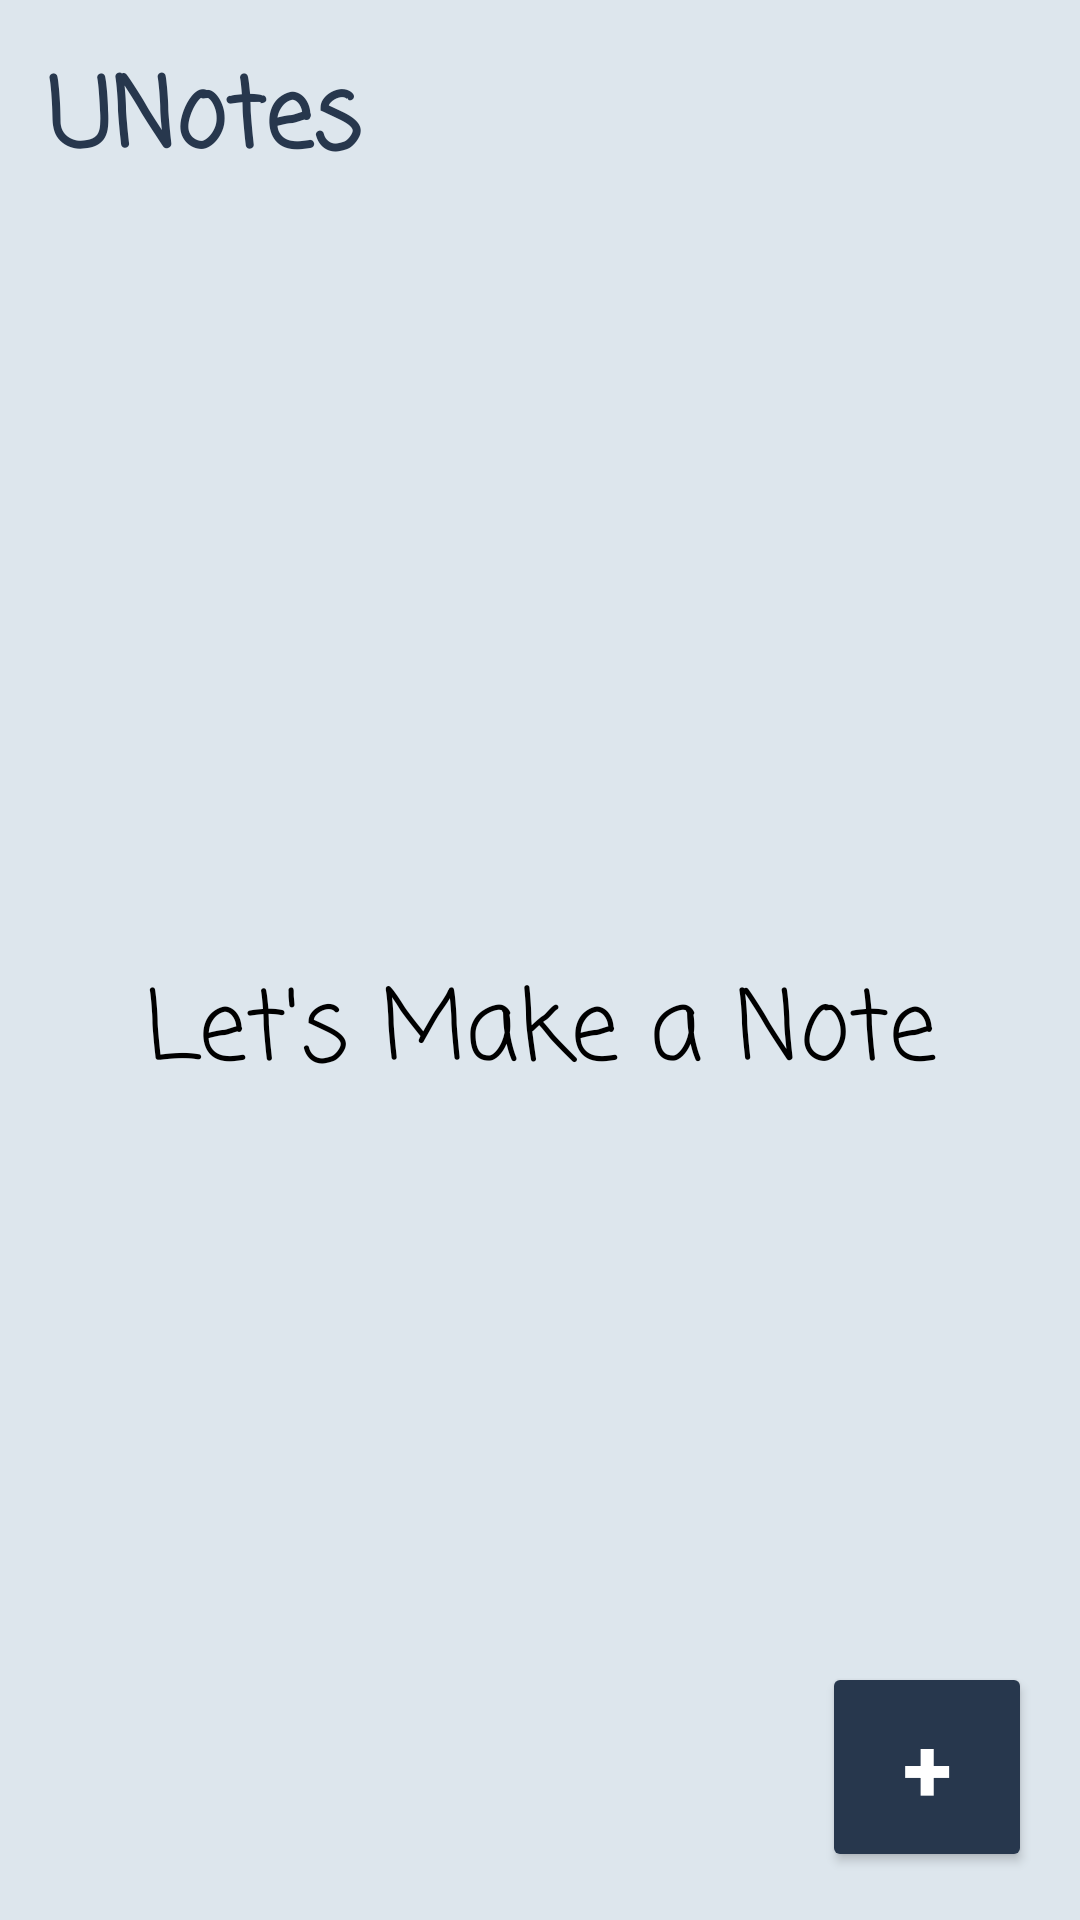

Layout XML and referenced resources for this Android screen:
<!-- AndroidManifest.xml: application theme Theme.UASAKBIF510120183 -->
<!-- res/layout/fragment_note.xml -->
<?xml version="1.0" encoding="utf-8"?>
<FrameLayout xmlns:android="http://schemas.android.com/apk/res/android"
    xmlns:tools="http://schemas.android.com/tools"
    android:layout_width="match_parent"
    android:layout_height="match_parent"
    tools:context=".NoteFragment">

    

    <RelativeLayout xmlns:android="http://schemas.android.com/apk/res/android"
        xmlns:app="http://schemas.android.com/apk/res-auto"
        xmlns:tools="http://schemas.android.com/tools"
        android:layout_width="match_parent"
        android:layout_height="match_parent"
        android:background="@color/my_primary"
        android:padding="16dp"
        tools:context=".MainActivity">
        <RelativeLayout
            android:layout_width="match_parent"
            android:layout_height="wrap_content"
            android:id="@+id/title_bar_layout">
            <TextView
                android:layout_width="wrap_content"
                android:layout_height="wrap_content"
                android:id="@+id/page_title"
                android:text="UNotes"
                android:fontFamily="casual"
                android:textSize="32sp"
                android:textColor="@color/navbar"
                android:textStyle="bold"/>


        </RelativeLayout>

        <TextView
            android:layout_width="match_parent"
            android:layout_height="match_parent"
            android:layout_below="@id/title_bar_layout"
            android:text="Let's Make a Note"
            android:fontFamily="casual"
            android:textColor="@color/black"
            android:textSize="32sp"
            android:gravity="center"/>


        <Button
            android:layout_width="70dp"
            android:layout_height="70dp"
            android:id="@+id/add_note_btn"
            android:backgroundTint="@color/navbar"
            android:layout_alignParentEnd="true"
            android:layout_alignParentBottom="true"
            android:text="+"
            android:textColor="@color/white"
            android:textSize="30dp"
            android:textStyle="bold"
            android:src="@drawable/round_btn"
            />



    </RelativeLayout>

</FrameLayout>
<!-- resources referenced by this layout -->
<resources>
  <color name="black">#FF000000</color>
  <color name="my_primary">#DDE6ED</color>
  <color name="navbar">#27374D</color>
  <color name="white">#FFFFFFFF</color>
  <!-- drawable round_btn (drawable) -->
  <?xml version="1.0" encoding="utf-8"?>
  <shape xmlns:android="http://schemas.android.com/apk/res/android">
  <solid android:color="#F7FFE5"/>
      <corners
          android:topRightRadius="45dp"
          android:topLeftRadius="45dp"
          android:bottomLeftRadius="45dp"
          android:bottomRightRadius="45dp"/>
  </shape>
  <style name="Theme.UASAKBIF510120183" parent="Base.Theme.UASAKBIF510120183" />
  <style name="Base.Theme.UASAKBIF510120183" parent="Theme.Material3.DayNight.NoActionBar">
          
          
          <item name="colorPrimary">@color/my_primary</item>
          <item name="colorPrimaryVariant">@color/my_primary</item>
          <item name="colorOnPrimary">@color/white</item>
          
          <item name="colorSecondary">@color/teal_200</item>
          <item name="colorSecondaryVariant">@color/teal_700</item>
          <item name="colorOnSecondary">@color/black</item>
          
          <item name="android:statusBarColor" tools:targetApi="l">@color/my_primary</item>
      </style>
  <color name="teal_200">#FF03DAC5</color>
  <color name="teal_700">#FF018786</color>
</resources>
